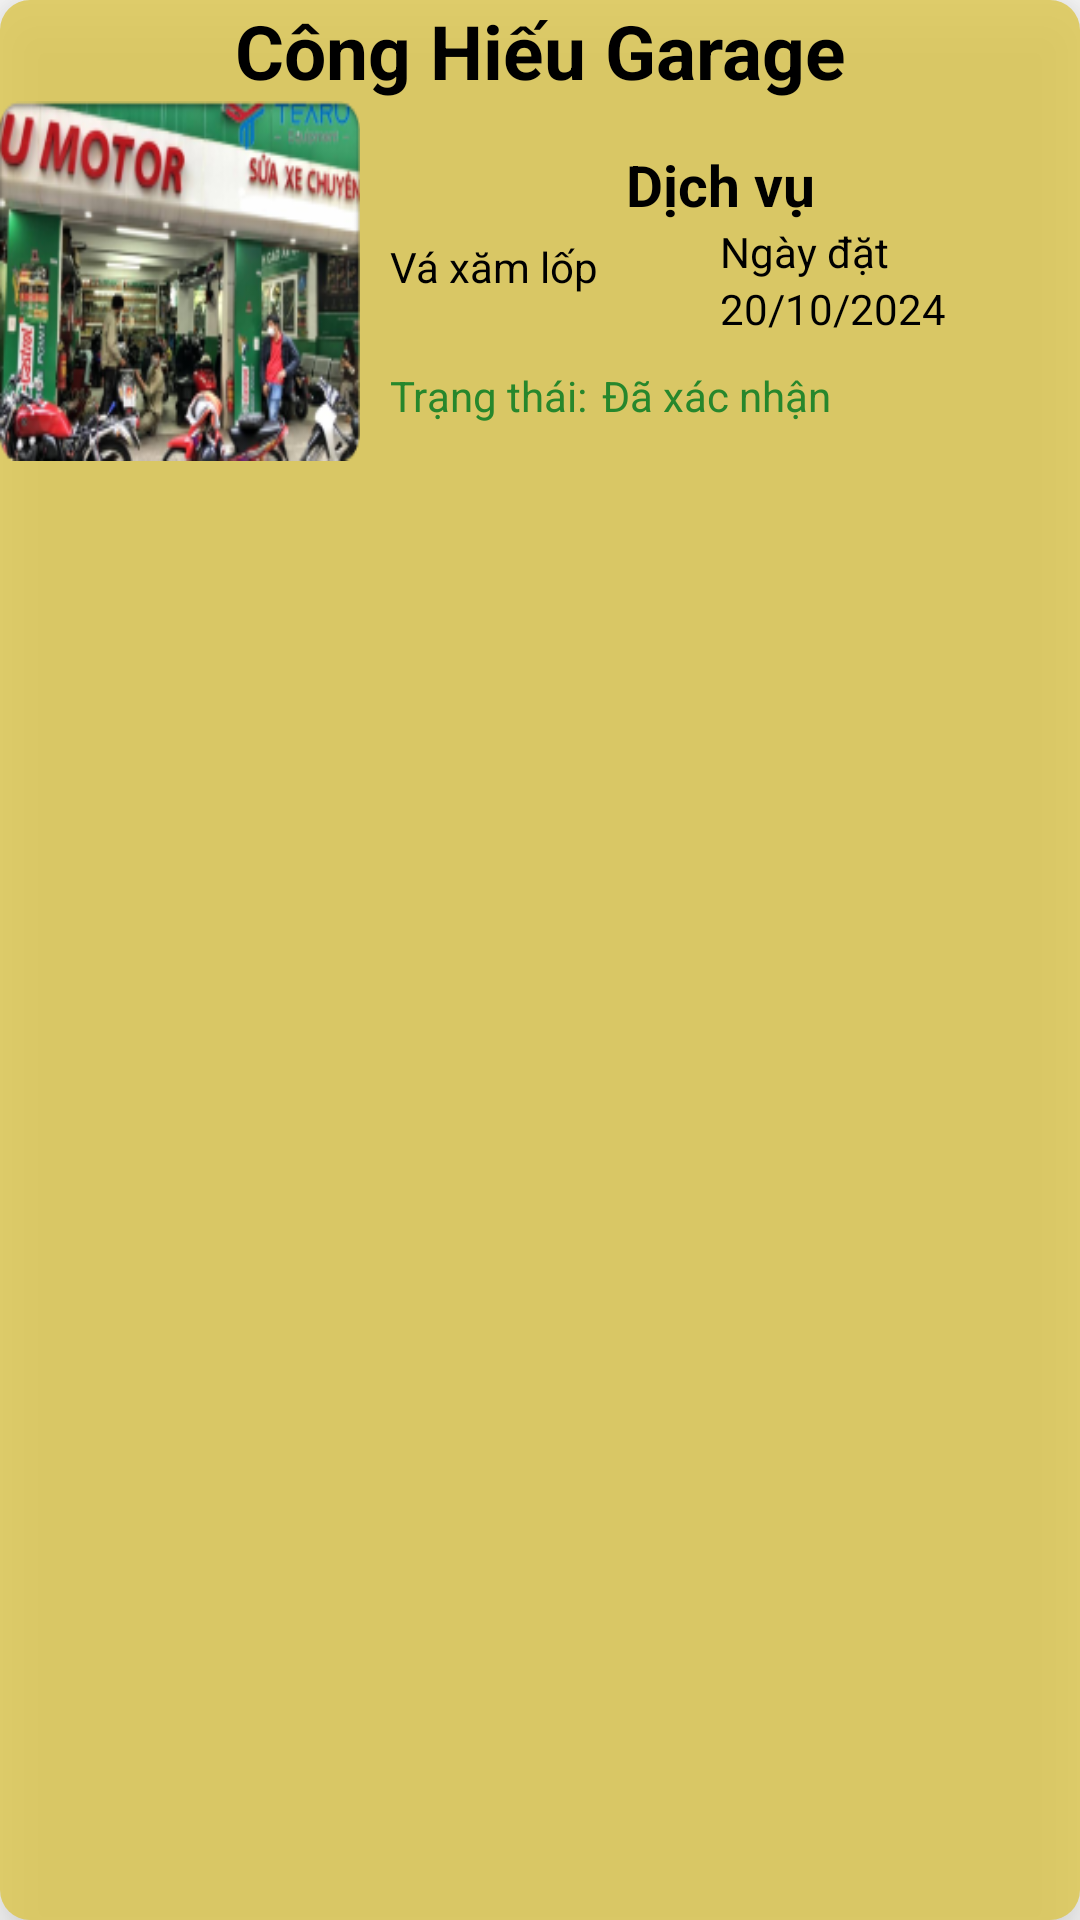

Here is an Android app screen rendered from its layout file. Give the layout XML and the strings, colors and styles it references.
<!-- AndroidManifest.xml: application theme Theme.LTDD_SUAXE -->
<!-- res/layout/dong_user_daxacnhan.xml -->
<?xml version="1.0" encoding="utf-8"?>
<RelativeLayout xmlns:android="http://schemas.android.com/apk/res/android"
    xmlns:tools="http://schemas.android.com/tools"
    android:id="@+id/dong_lichsu"
    android:layout_width="match_parent"
    android:layout_height="wrap_content"
    android:background="@drawable/custom_coner"
    android:elevation="8dp"
    android:translationZ="4dp"
  >
    <TextView
        android:id="@+id/ten_cuahang"
        android:layout_width="match_parent"
        android:layout_height="wrap_content"
        android:textStyle="bold"
        android:text="Công Hiếu Garage"
        android:textAlignment="center"
        android:textSize="25dp"
        android:textColor="@color/black"
        />
    <LinearLayout

        android:layout_width="match_parent"
        android:layout_height="wrap_content"
        android:layout_below="@+id/ten_cuahang"
        android:orientation="horizontal"
        android:weightSum="3">

        <ImageView
            android:scaleType="fitXY"

            android:id="@+id/imgCuaHang"
            android:layout_width="0dp"
            android:layout_weight="1"
            android:layout_height="120dp"
            android:src="@drawable/cuahang1"/>
        <LinearLayout
            android:layout_width="0dp"
            android:layout_height="wrap_content"
            android:layout_weight="2"
            android:orientation="vertical">
            <TextView
                android:id="@+id/tvdichvu"
                android:layout_width="match_parent"
                android:layout_height="wrap_content"
                android:text="Dịch vụ"
                android:textAlignment="center"
                android:textColor="@color/black"
                android:textSize="19dp"
                android:textStyle="bold"
                android:layout_marginTop="15dp"/>
            <LinearLayout
                android:layout_width="match_parent"
                android:layout_height="match_parent"
                android:orientation="horizontal"
                android:layout_weight="2">
                <RelativeLayout
                    android:layout_width="0dp"
                    android:layout_weight="1"
                    android:layout_height="wrap_content">

                    <TextView
                        android:id="@+id/dichvu"
                        android:layout_width="match_parent"
                        android:layout_height="wrap_content"
                        android:layout_below="@+id/tvdichvu"
                        android:layout_marginTop="5dp"
                        android:layout_marginLeft="10dp"
                        android:text="Vá xăm lốp"
                        android:textColor="@color/black"
                        android:textSize="14dp"
                        tools:ignore="NotSibling" />

                </RelativeLayout>


                <RelativeLayout
                    android:layout_width="0dp"
                    android:layout_weight="1"
                    android:layout_height="wrap_content">
                    <TextView
                        android:id="@+id/tv1"
                        android:layout_width="wrap_content"
                        android:layout_height="wrap_content"
                        android:text="Ngày đặt"
                        android:textAlignment="center"
                        android:textColor="@color/black"/>
                    <TextView
                        android:id="@+id/ngaydat"
                        android:layout_width="wrap_content"
                        android:layout_height="wrap_content"
                        android:text="20/10/2024"
                        android:layout_below="@+id/tv1"
                        android:textColor="@color/black"/>
                </RelativeLayout>

            </LinearLayout>
            <RelativeLayout
                android:layout_marginTop="10dp"
                android:layout_width="wrap_content"
                android:layout_height="wrap_content">
                <TextView
                    android:id="@+id/tv2"
                    android:layout_width="wrap_content"
                    android:layout_height="wrap_content"
                    android:text="Trạng thái:"
                    android:layout_marginLeft="10dp"
                    android:textColor="#27872C"/>
                <TextView
                    android:id="@+id/trangthai"
                    android:layout_width="wrap_content"
                    android:layout_height="wrap_content"
                    android:text="Đã xác nhận"
                    android:layout_toRightOf="@+id/tv2"
                    android:layout_marginLeft="5dp"
                    android:textColor="#27872C"/>
            </RelativeLayout>

        </LinearLayout>

    </LinearLayout>
</RelativeLayout>
<!-- resources referenced by this layout -->
<resources>
  <color name="black">#FF000000</color>
  <!-- drawable cuahang1: png bitmap (drawable, 65978 bytes) -->
  <!-- drawable custom_coner (drawable) -->
  <?xml version="1.0" encoding="utf-8"?>
  <shape xmlns:android="http://schemas.android.com/apk/res/android">
      <corners android:radius="10dp"/>
      <solid android:color="#CCDDC64C"/>
      <stroke android:color="@color/white"/>
  </shape>
  <style name="Theme.LTDD_SUAXE" parent="Base.Theme.LTDD_SUAXE" />
  <color name="white">#FFFFFFFF</color>
  <style name="Base.Theme.LTDD_SUAXE" parent="Theme.AppCompat.Light.NoActionBar">
          
          
      </style>
</resources>
